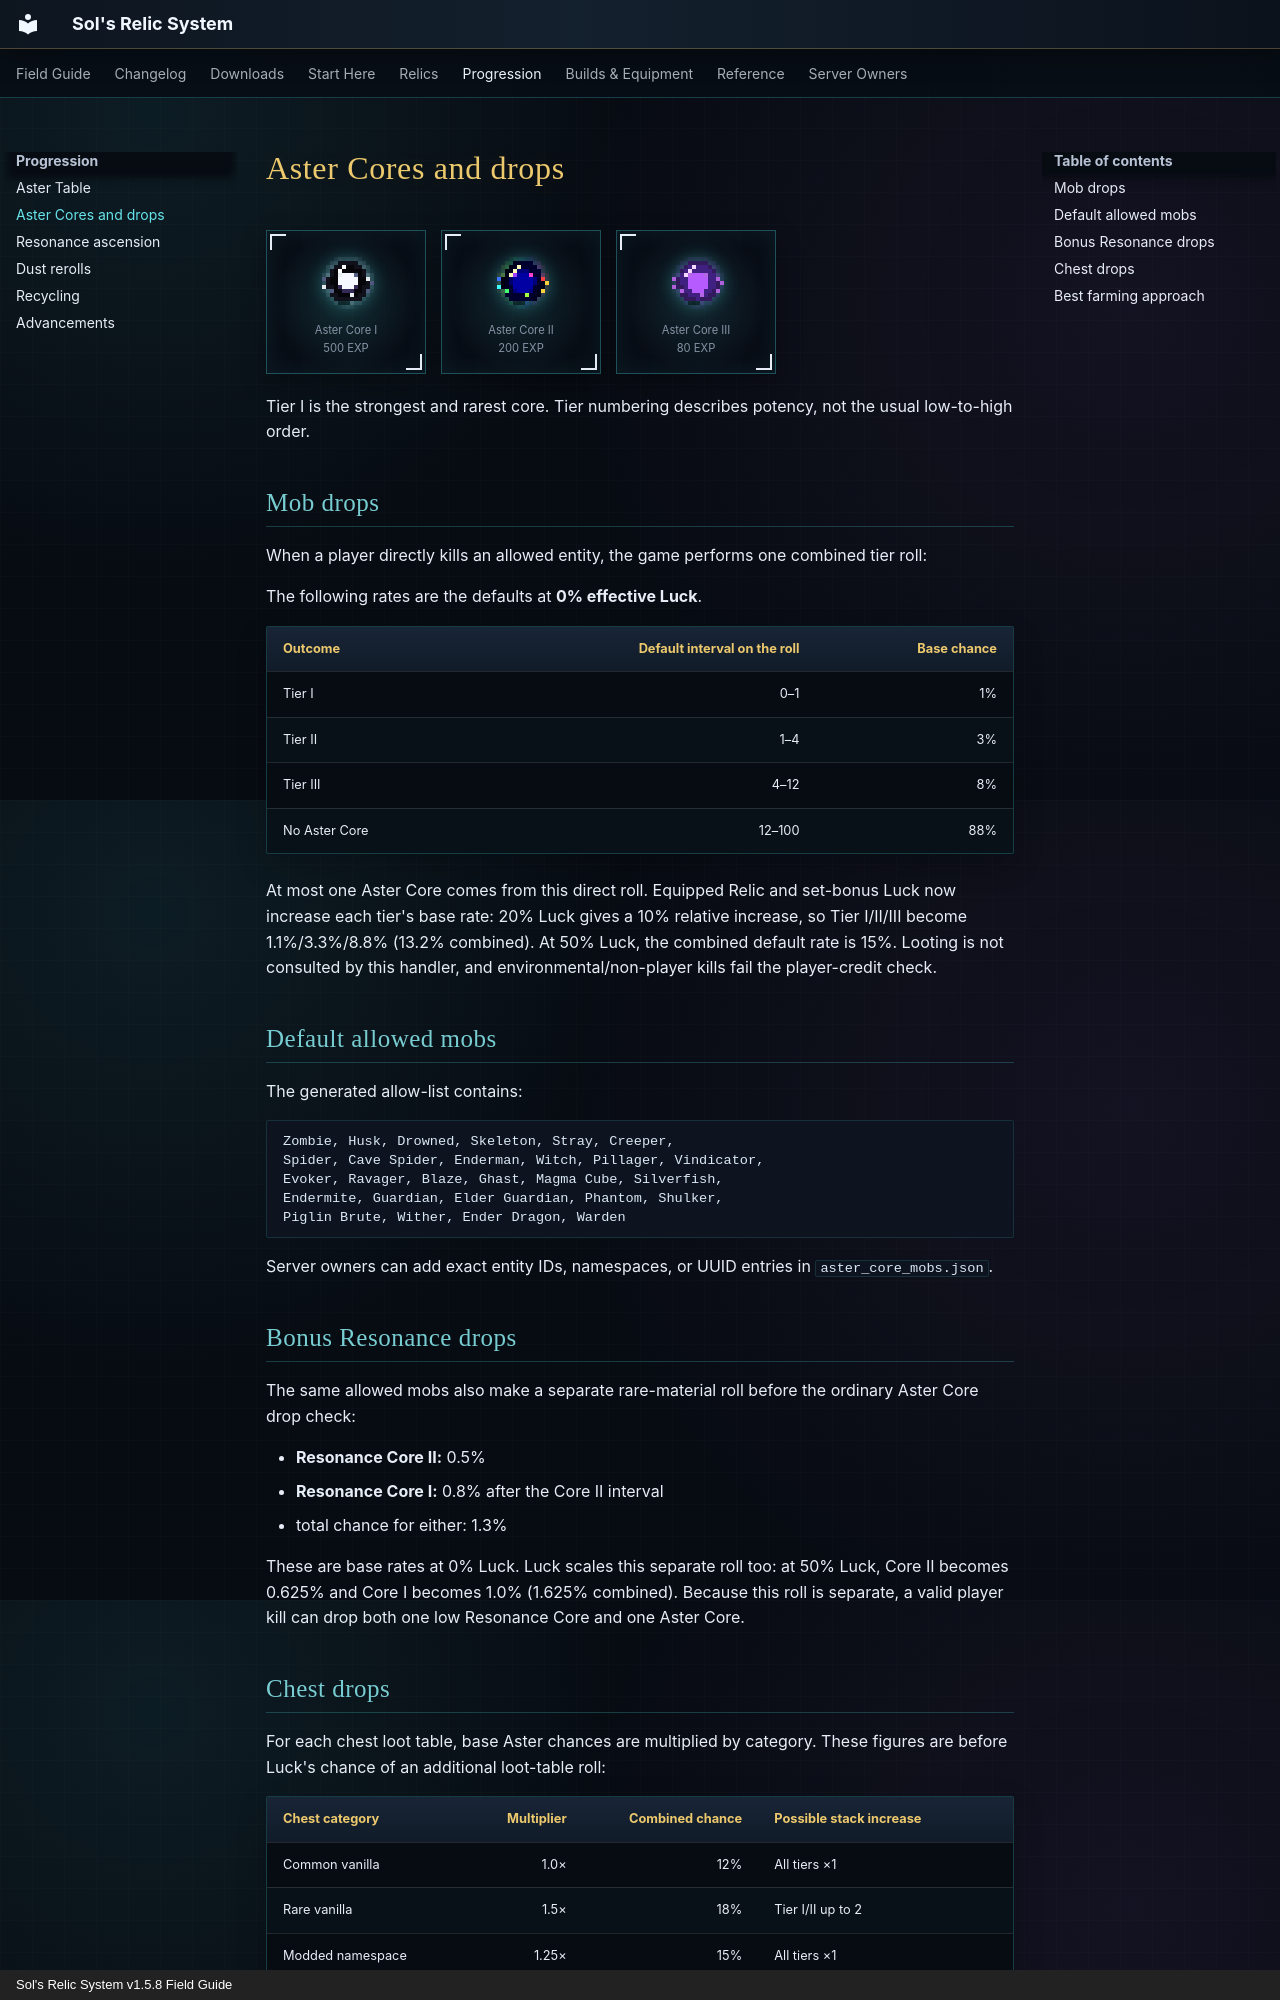

repository: markmochi/sols-relic-system-wiki · page: systems/aster-cores/index.html · generator: mkdocs · copyright: Sol's Relic System v1.5.8 Field Guide

# Aster Cores and drops

<div class="gallery-row">
  <div class="item-frame"><div class="item-sprite item-sprite--t1"></div><small>Aster Core I<br>500 EXP</small></div>
  <div class="item-frame"><div class="item-sprite item-sprite--t2"></div><small>Aster Core II<br>200 EXP</small></div>
  <div class="item-frame"><div class="item-sprite item-sprite--t3"></div><small>Aster Core III<br>80 EXP</small></div>
</div>

Tier I is the strongest and rarest core. Tier numbering describes potency, not the usual low-to-high order.

## Mob drops

When a player directly kills an allowed entity, the game performs one combined tier roll:

The following rates are the defaults at **0% effective Luck**.

| Outcome | Default interval on the roll | Base chance |
|---|---:|---:|
| Tier I | 0–1 | 1% |
| Tier II | 1–4 | 3% |
| Tier III | 4–12 | 8% |
| No Aster Core | 12–100 | 88% |

At most one Aster Core comes from this direct roll. Equipped Relic and set-bonus Luck now increase each tier's base rate: 20% Luck gives a 10% relative increase, so Tier I/II/III become 1.1%/3.3%/8.8% (13.2% combined). At 50% Luck, the combined default rate is 15%. Looting is not consulted by this handler, and environmental/non-player kills fail the player-credit check.

## Default allowed mobs

The generated allow-list contains:

```text
Zombie, Husk, Drowned, Skeleton, Stray, Creeper,
Spider, Cave Spider, Enderman, Witch, Pillager, Vindicator,
Evoker, Ravager, Blaze, Ghast, Magma Cube, Silverfish,
Endermite, Guardian, Elder Guardian, Phantom, Shulker,
Piglin Brute, Wither, Ender Dragon, Warden
```

Server owners can add exact entity IDs, namespaces, or UUID entries in `aster_core_mobs.json`.

## Bonus Resonance drops

The same allowed mobs also make a separate rare-material roll before the ordinary Aster Core drop check:

- **Resonance Core II:** 0.5%
- **Resonance Core I:** 0.8% after the Core II interval
- total chance for either: 1.3%

These are base rates at 0% Luck. Luck scales this separate roll too: at 50% Luck, Core II becomes 0.625% and Core I becomes 1.0% (1.625% combined). Because this roll is separate, a valid player kill can drop both one low Resonance Core and one Aster Core.
